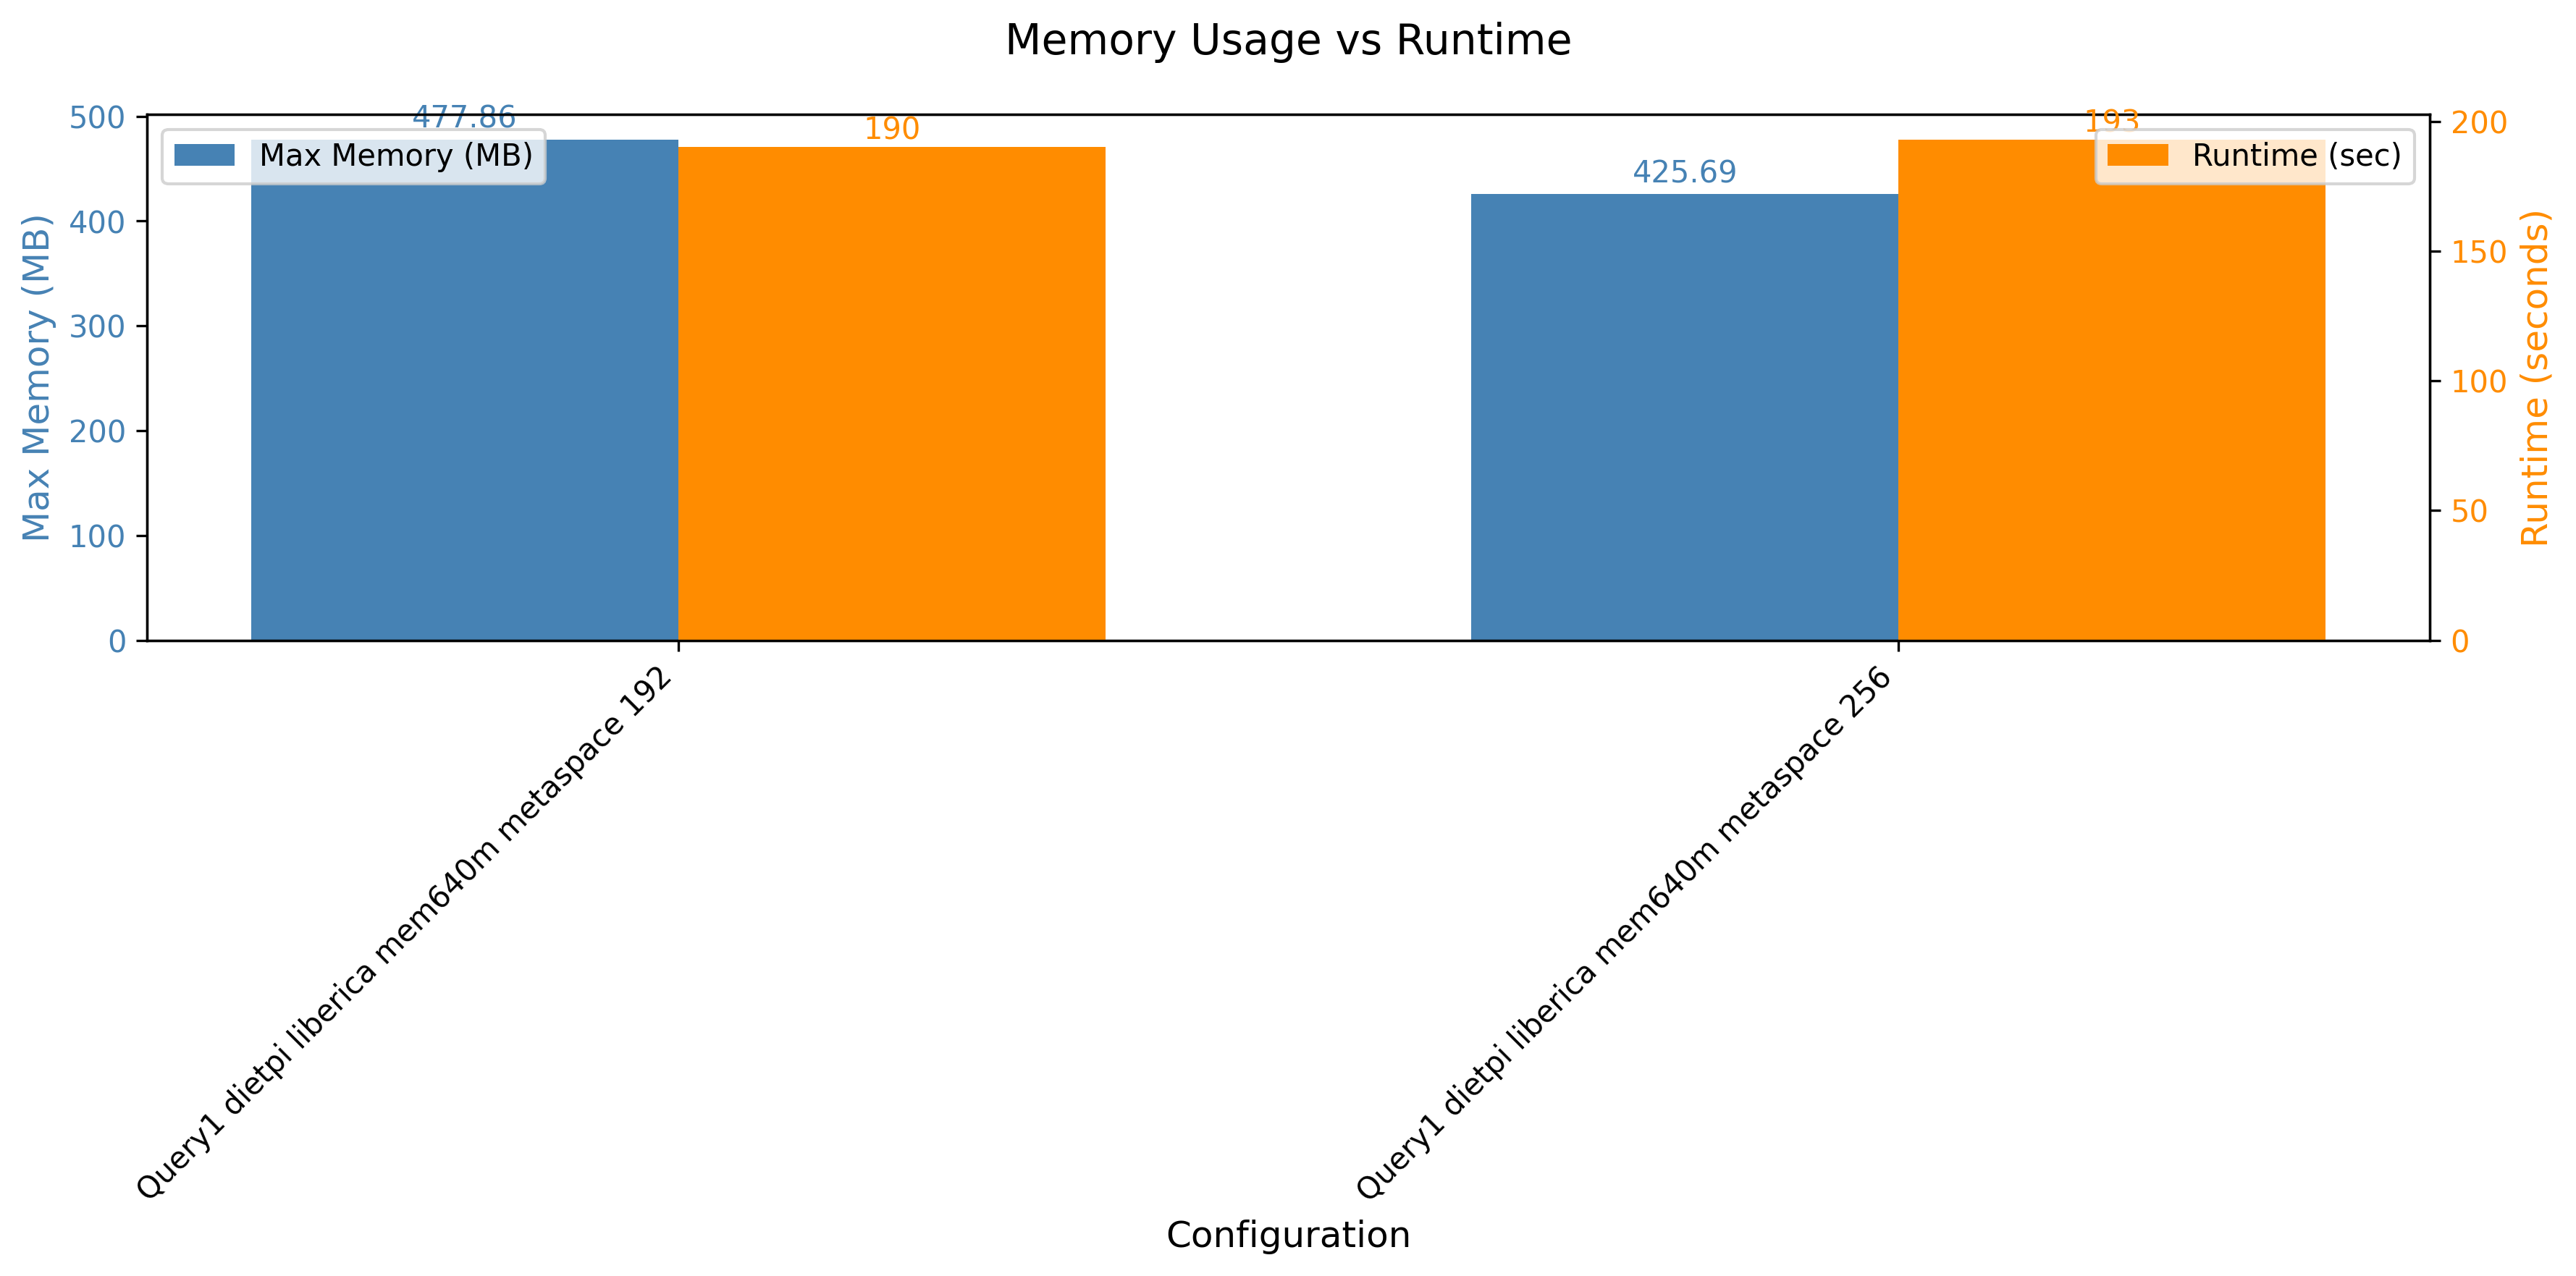

Data behind this chart, as committed beside it:
header, maxmem, runtime
Query1 dietpi liberica mem640m metaspace…, 489328, 190
Query1 dietpi liberica mem640m metaspace…, 435904, 193
